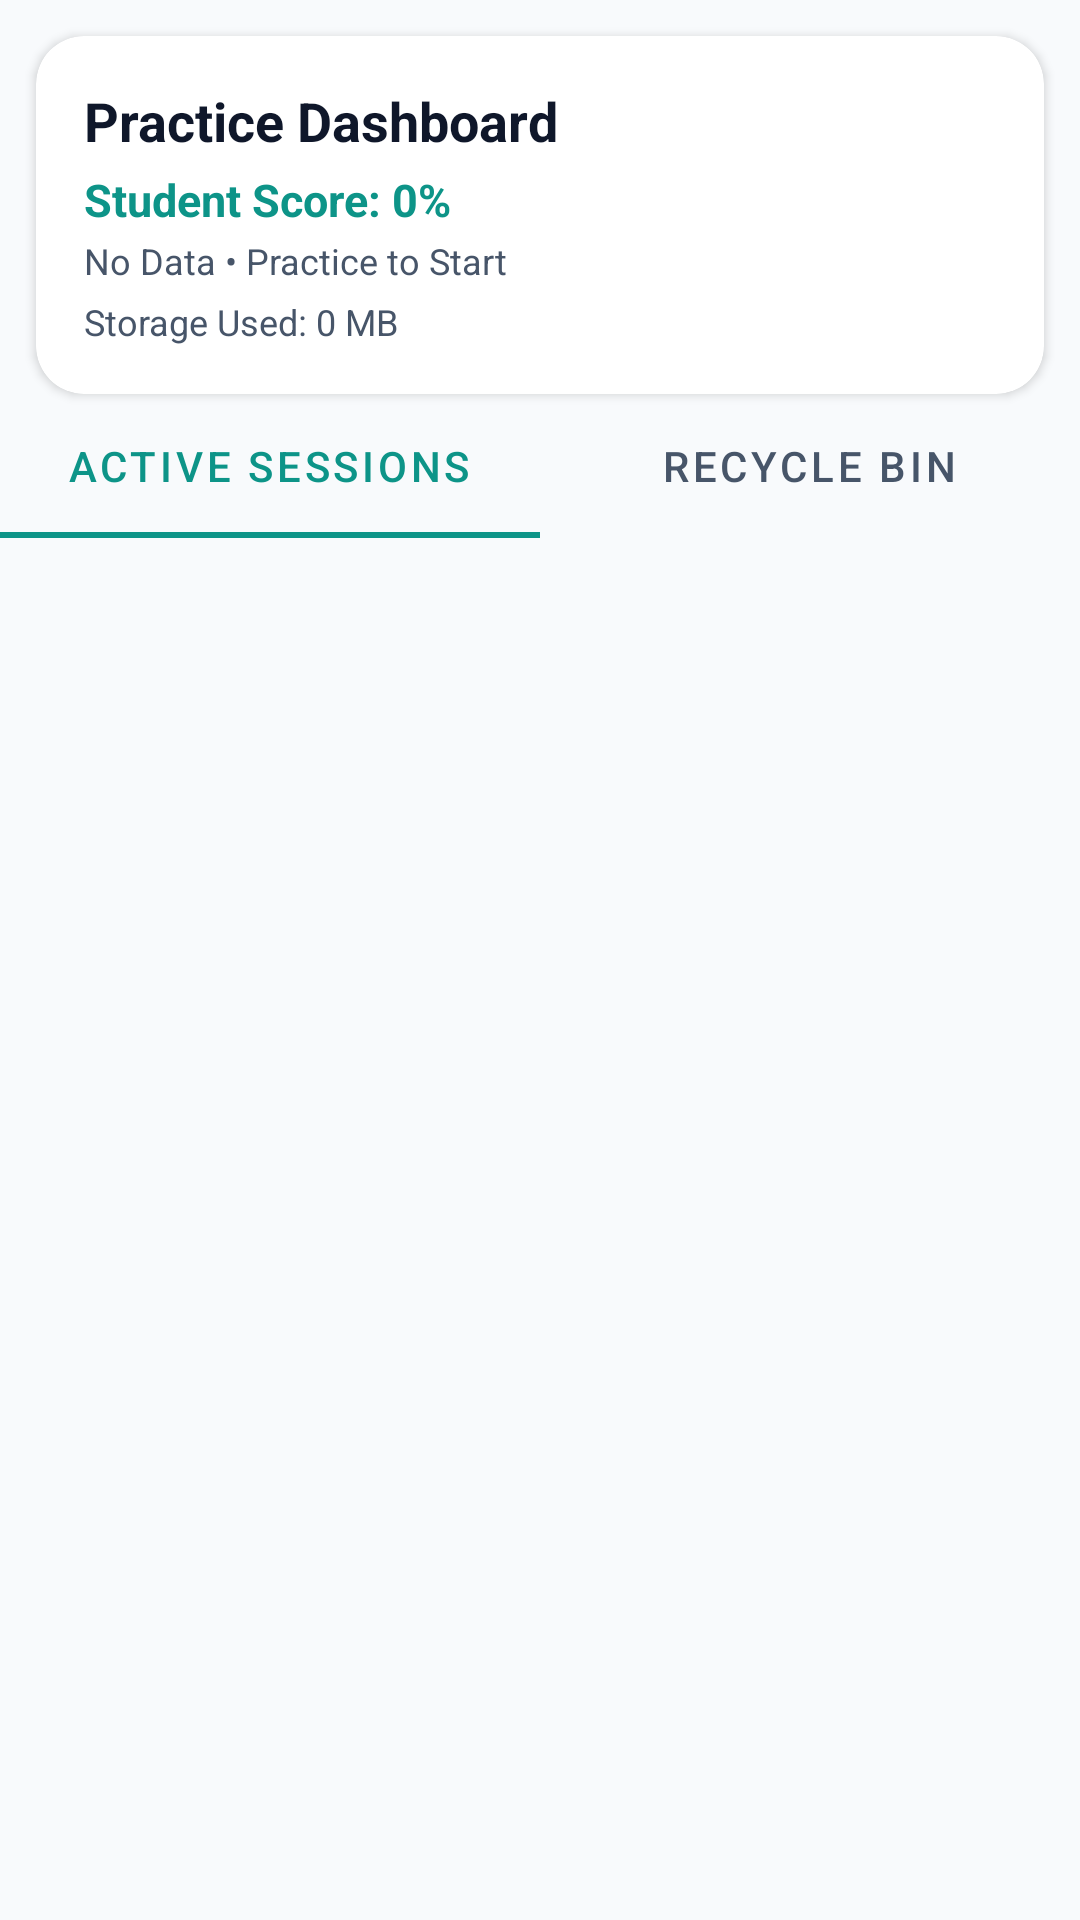

Layout XML and referenced resources for this Android screen:
<!-- AndroidManifest.xml: application theme Theme.AIInterviewCoach -->
<!-- res/layout/fragment_history.xml -->
<?xml version="1.0" encoding="utf-8"?>
<androidx.constraintlayout.widget.ConstraintLayout
    xmlns:android="http://schemas.android.com/apk/res/android"
    xmlns:app="http://schemas.android.com/apk/res-auto"
    android:layout_width="match_parent"
    android:layout_height="match_parent"
    android:background="@color/bg"
    android:fitsSystemWindows="true">

    
    <com.google.android.material.card.MaterialCardView
        android:id="@+id/cardHeader"
        android:layout_width="0dp"
        android:layout_height="wrap_content"
        android:layout_margin="12dp"
        app:cardBackgroundColor="@color/card_surface"
        app:cardCornerRadius="16dp"
        app:cardElevation="2dp"
        app:layout_constraintTop_toTopOf="parent"
        app:layout_constraintStart_toStartOf="parent"
        app:layout_constraintEnd_toEndOf="parent">

        <androidx.constraintlayout.widget.ConstraintLayout
            android:layout_width="match_parent"
            android:layout_height="wrap_content"
            android:padding="16dp">

            <TextView
                android:id="@+id/tvTitle"
                android:layout_width="wrap_content"
                android:layout_height="wrap_content"
                android:text="Practice Dashboard"
                android:textSize="18sp"
                android:textStyle="bold"
                android:textColor="@color/text_primary"
                app:layout_constraintTop_toTopOf="parent"
                app:layout_constraintStart_toStartOf="parent" />

            <TextView
                android:id="@+id/tvStudentOverallScore"
                android:layout_width="wrap_content"
                android:layout_height="wrap_content"
                android:text="Student Score: 0%"
                android:textSize="15sp"
                android:textStyle="bold"
                android:textColor="@color/accent"
                android:layout_marginTop="4dp"
                app:layout_constraintTop_toBottomOf="@+id/tvTitle"
                app:layout_constraintStart_toStartOf="parent" />

            <TextView
                android:id="@+id/tvStudentRatingBadge"
                android:layout_width="wrap_content"
                android:layout_height="wrap_content"
                android:text="No Data • Practice to Start"
                android:textSize="12sp"
                android:textColor="@color/text_secondary"
                android:layout_marginTop="2dp"
                app:layout_constraintTop_toBottomOf="@+id/tvStudentOverallScore"
                app:layout_constraintStart_toStartOf="parent" />

            <TextView
                android:id="@+id/tvStorageMeter"
                android:layout_width="wrap_content"
                android:layout_height="wrap_content"
                android:text="Storage Used: 0 MB"
                android:textSize="12sp"
                android:textColor="@color/text_secondary"
                android:layout_marginTop="4dp"
                app:layout_constraintTop_toBottomOf="@+id/tvStudentRatingBadge"
                app:layout_constraintStart_toStartOf="parent" />

            <com.google.android.material.button.MaterialButton
                android:id="@+id/btnEmptyTrash"
                style="@style/Widget.MaterialComponents.Button.TextButton"
                android:layout_width="wrap_content"
                android:layout_height="wrap_content"
                android:text="Empty Trash"
                android:textColor="@android:color/holo_red_light"
                android:textSize="12sp"
                android:visibility="gone"
                app:layout_constraintTop_toTopOf="parent"
                app:layout_constraintBottom_toBottomOf="parent"
                app:layout_constraintEnd_toEndOf="parent" />

        </androidx.constraintlayout.widget.ConstraintLayout>
    </com.google.android.material.card.MaterialCardView>

    
    <com.google.android.material.tabs.TabLayout
        android:id="@+id/tabLayout"
        android:layout_width="0dp"
        android:layout_height="wrap_content"
        android:background="@android:color/transparent"
        app:tabIndicatorColor="@color/accent"
        app:tabSelectedTextColor="@color/accent"
        app:tabTextColor="@color/text_secondary"
        app:layout_constraintTop_toBottomOf="@+id/cardHeader"
        app:layout_constraintStart_toStartOf="parent"
        app:layout_constraintEnd_toEndOf="parent">

        <com.google.android.material.tabs.TabItem
            android:layout_width="wrap_content"
            android:layout_height="wrap_content"
            android:text="Active Sessions" />

        <com.google.android.material.tabs.TabItem
            android:layout_width="wrap_content"
            android:layout_height="wrap_content"
            android:text="Recycle Bin" />

    </com.google.android.material.tabs.TabLayout>

    
    <androidx.recyclerview.widget.RecyclerView
        android:id="@+id/rvRecordings"
        android:layout_width="0dp"
        android:layout_height="0dp"
        android:clipToPadding="false"
        android:padding="8dp"
        app:layoutManager="androidx.recyclerview.widget.LinearLayoutManager"
        app:layout_constraintTop_toBottomOf="@+id/tabLayout"
        app:layout_constraintBottom_toBottomOf="parent"
        app:layout_constraintStart_toStartOf="parent"
        app:layout_constraintEnd_toEndOf="parent" />

    
    <TextView
        android:id="@+id/tvEmptyState"
        android:layout_width="wrap_content"
        android:layout_height="wrap_content"
        android:text="No sessions found"
        android:textSize="16sp"
        android:textColor="@color/text_secondary"
        android:visibility="gone"
        app:layout_constraintTop_toBottomOf="@+id/tabLayout"
        app:layout_constraintBottom_toBottomOf="parent"
        app:layout_constraintStart_toStartOf="parent"
        app:layout_constraintEnd_toEndOf="parent" />

</androidx.constraintlayout.widget.ConstraintLayout>
<!-- resources referenced by this layout -->
<resources>
  <color name="accent">#0D9488</color>
  <color name="bg">#F8FAFC</color>
  <color name="card_surface">#FFFFFF</color>
  <color name="text_primary">#0F172A</color>
  <color name="text_secondary">#475569</color>
  <style name="Theme.AIInterviewCoach" parent="Theme.MaterialComponents.DayNight.NoActionBar">
          
          <item name="colorPrimary">@color/primary</item>
          <item name="colorPrimaryVariant">@color/primary_dark</item>
          <item name="colorOnPrimary">@color/surface</item>
  
          
          <item name="colorSecondary">@color/secondary</item>
          <item name="colorSecondaryVariant">@color/secondary</item>
          <item name="colorOnSecondary">@color/surface</item>
  
          
          <item name="android:windowBackground">@color/bg</item>
          <item name="colorSurface">@color/surface</item>
          <item name="colorOnSurface">@color/text_primary</item>
  
          
          <item name="colorError">@color/danger</item>
          <item name="colorOnError">@color/surface</item>
  
          
          <item name="android:statusBarColor">@color/bg</item>
          <item name="android:windowLightStatusBar">true</item>
      </style>
  <color name="primary">#0D9488</color>
  <color name="primary_dark">#0F766E</color>
  <color name="surface">#FFFFFF</color>
  <color name="secondary">#0284C7</color>
  <color name="danger">#EF4444</color>
</resources>
